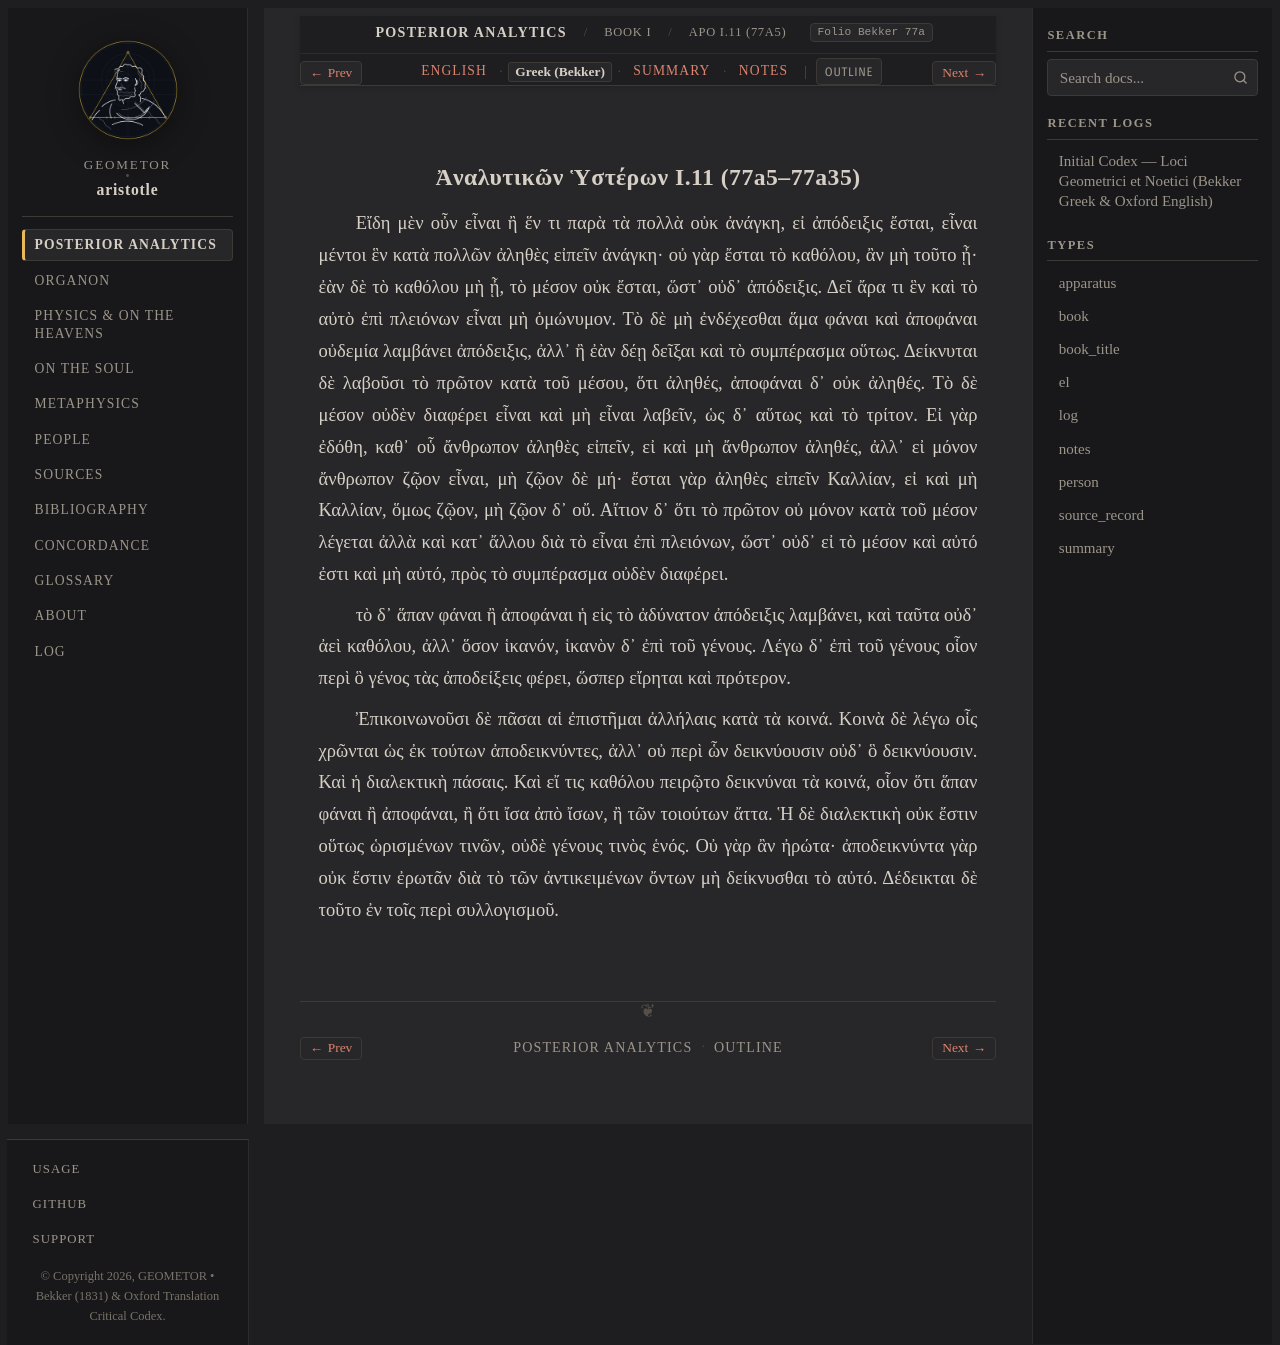

repository: geometor/aristotle · page: analytica_posteriora/book_1/ch_11/greek.html · generator: sphinx

:layout: book
:type: el
:title: Ἀναλυτικῶν Ὑστέρων I.11 (77a5–77a35) — Greek (Bekker)
:canonical_id: APo I.11 (77a5)
:folio: Bekker 77a
:tracks: English: index | Greek: greek | Summary: summary | Notes: notes

.. _liber-1a-apodeixis-el-c11:

Ἀναλυτικῶν Ὑστέρων I.11 (77a5–77a35)
------------------------------------

.. folio:: Bekker 77a

Εἴδη μὲν οὖν εἶναι ἢ ἕν τι παρὰ τὰ πολλὰ οὐκ ἀνάγκη, εἰ ἀπόδειξις ἔσται, εἶναι μέντοι ἓν κατὰ πολλῶν ἀληθὲς εἰπεῖν ἀνάγκη· οὐ γὰρ ἔσται τὸ καθόλου, ἂν μὴ τοῦτο ᾖ· ἐὰν δὲ τὸ καθόλου μὴ ᾖ, τὸ μέσον οὐκ ἔσται, ὥστ᾿ οὐδ᾿ ἀπόδειξις. Δεῖ ἄρα τι ἓν καὶ τὸ αὐτὸ ἐπὶ πλειόνων εἶναι μὴ ὁμώνυμον. Τὸ δὲ μὴ ἐνδέχεσθαι ἅμα φάναι καὶ ἀποφάναι οὐδεμία λαμβάνει ἀπόδειξις, ἀλλ᾿ ἢ ἐὰν δέῃ δεῖξαι καὶ τὸ συμπέρασμα οὕτως. Δείκνυται δὲ λαβοῦσι τὸ πρῶτον κατὰ τοῦ μέσου, ὅτι ἀληθές, ἀποφάναι δ᾿ οὐκ ἀληθές. Τὸ δὲ μέσον οὐδὲν διαφέρει εἶναι καὶ μὴ εἶναι λαβεῖν, ὡς δ᾿ αὕτως καὶ τὸ τρίτον. Εἰ γὰρ ἐδόθη, καθ᾿ οὗ ἄνθρωπον ἀληθὲς εἰπεῖν, εἰ καὶ μὴ ἄνθρωπον ἀληθές, ἀλλ᾿ εἰ μόνον ἄνθρωπον ζῷον εἶναι, μὴ ζῷον δὲ μή· ἔσται γὰρ ἀληθὲς εἰπεῖν Καλλίαν, εἰ καὶ μὴ Καλλίαν, ὅμως ζῷον, μὴ ζῷον δ᾿ οὔ. Αἴτιον δ᾿ ὅτι τὸ πρῶτον οὐ μόνον κατὰ τοῦ μέσον λέγεται ἀλλὰ καὶ κατ᾿ ἄλλου διὰ τὸ εἶναι ἐπὶ πλειόνων, ὥστ᾿ οὐδ᾿ εἰ τὸ μέσον καὶ αὐτό ἐστι καὶ μὴ αὐτό, πρὸς τὸ συμπέρασμα οὐδὲν διαφέρει.

τὸ δ᾿ ἅπαν φάναι ἢ ἀποφάναι ἡ εἰς τὸ ἀδύνατον ἀπόδειξις λαμβάνει, καὶ ταῦτα οὐδ᾿ ἀεὶ καθόλου, ἀλλ᾿ ὅσον ἱκανόν, ἱκανὸν δ᾿ ἐπὶ τοῦ γένους. Λέγω δ᾿ ἐπὶ τοῦ γένους οἷον περὶ ὃ γένος τὰς ἀποδείξεις φέρει, ὥσπερ εἴρηται καὶ πρότερον.

Ἐπικοινωνοῦσι δὲ πᾶσαι αἱ ἐπιστῆμαι ἀλλήλαις κατὰ τὰ κοινά. Κοινὰ δὲ λέγω οἷς χρῶνται ὡς ἐκ τούτων ἀποδεικνύντες, ἀλλ᾿ οὐ περὶ ὧν δεικνύουσιν οὐδ᾿ ὃ δεικνύουσιν. Καὶ ἡ διαλεκτικὴ πάσαις. Καὶ εἴ τις καθόλου πειρῷτο δεικνύναι τὰ κοινά, οἷον ὅτι ἅπαν φάναι ἢ ἀποφάναι, ἢ ὅτι ἴσα ἀπὸ ἴσων, ἢ τῶν τοιούτων ἄττα. Ἡ δὲ διαλεκτικὴ οὐκ ἔστιν οὕτως ὡρισμένων τινῶν, οὐδὲ γένους τινὸς ἑνός. Οὐ γὰρ ἂν ἠρώτα· ἀποδεικνύντα γὰρ οὐκ ἔστιν ἐρωτᾶν διὰ τὸ τῶν ἀντικειμένων ὄντων μὴ δείκνυσθαι τὸ αὐτό. Δέδεικται δὲ τοῦτο ἐν τοῖς περὶ συλλογισμοῦ.
